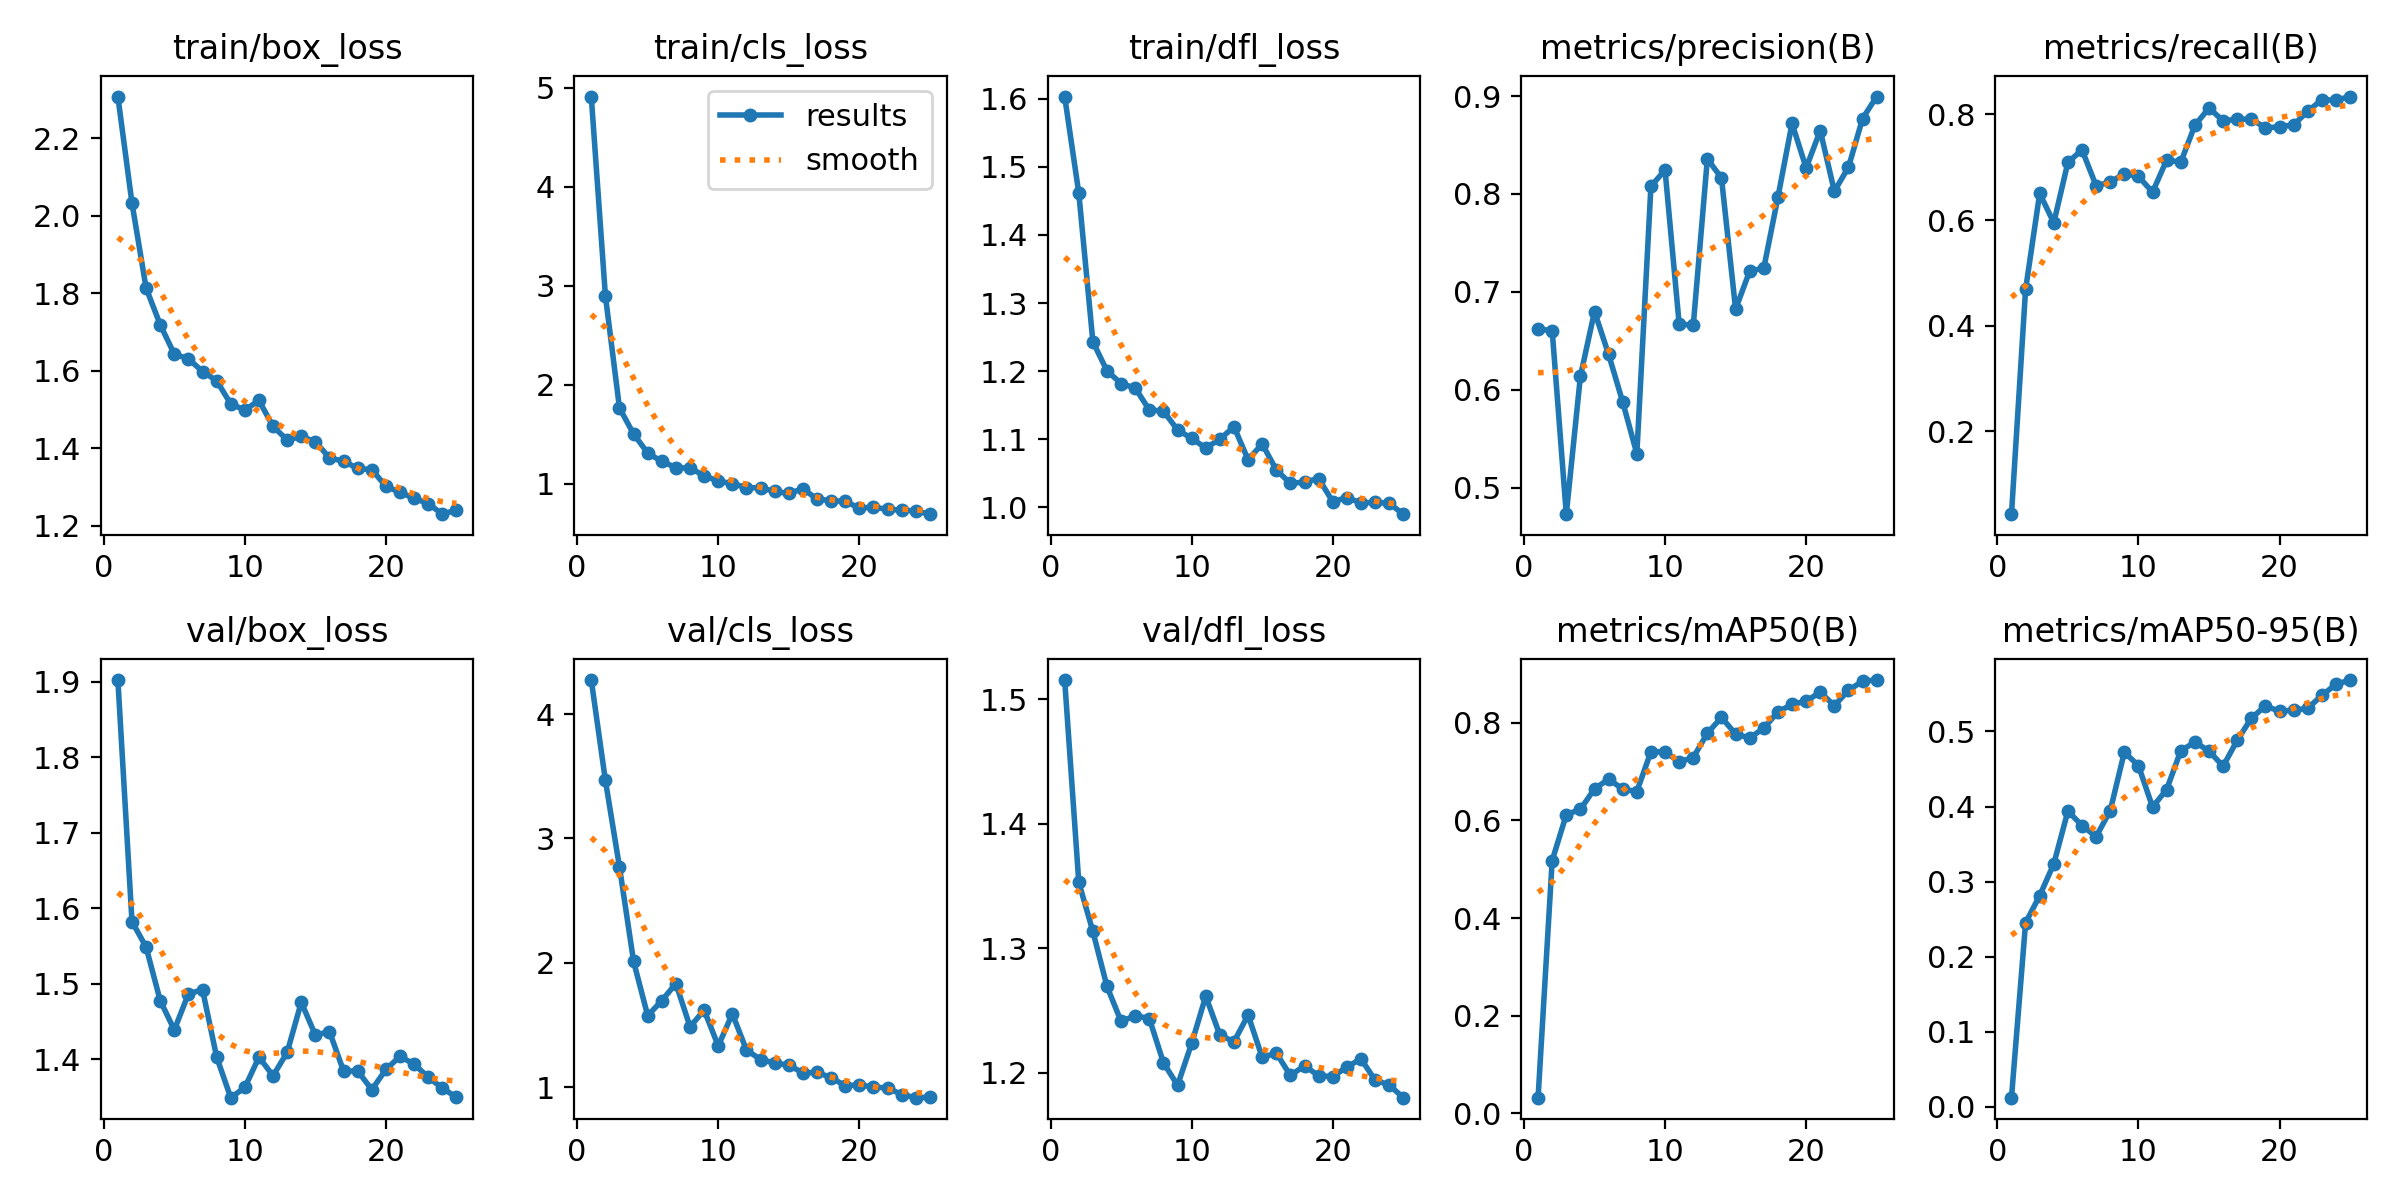

The data file committed next to this chart (first rows):
epoch, time, train/box_loss, train/cls_loss, train/dfl_loss, metrics/precision(B), metrics/recall(B), metrics/mAP50(B), metrics/mAP50-95(B), val/box_loss, val/cls_loss, val/dfl_loss, lr/pg0, lr/pg1, lr/pg2
1, 8.643, 2.307, 4.912, 1.603, 0.6619, 0.04286, 0.03231, 0.01186, 1.902, 4.275, 1.516, 7.777e-05, 7.777e-05, 7.777e-05
2, 11.09, 2.032, 2.899, 1.462, 0.6605, 0.4685, 0.5176, 0.2451, 1.582, 3.468, 1.353, 0.0001601, 0.0001601, 0.0001601
3, 13.39, 1.813, 1.766, 1.243, 0.4728, 0.6504, 0.6115, 0.2812, 1.549, 2.77, 1.314, 0.0002353, 0.0002353, 0.0002353
4, 15.66, 1.719, 1.503, 1.2, 0.6136, 0.5948, 0.6225, 0.3235, 1.478, 2.01, 1.269, 0.0003035, 0.0003035, 0.0003035
5, 18.14, 1.643, 1.311, 1.182, 0.6799, 0.7093, 0.6644, 0.3939, 1.439, 1.574, 1.241, 0.0003647, 0.0003647, 0.0003647
6, 21.4, 1.631, 1.226, 1.175, 0.6361, 0.7328, 0.6842, 0.3746, 1.487, 1.696, 1.246, 0.0004188, 0.0004188, 0.0004188
7, 24.16, 1.598, 1.165, 1.143, 0.5874, 0.6648, 0.6641, 0.3599, 1.492, 1.833, 1.244, 0.0004659, 0.0004659, 0.0004659
8, 26.53, 1.575, 1.158, 1.141, 0.5345, 0.672, 0.6589, 0.3944, 1.403, 1.485, 1.208, 0.0005059, 0.0005059, 0.0005059
9, 28.33, 1.515, 1.084, 1.114, 0.8079, 0.6879, 0.7404, 0.4724, 1.349, 1.619, 1.19, 0.0005389, 0.0005389, 0.0005389
10, 30.31, 1.499, 1.026, 1.101, 0.8245, 0.6827, 0.7401, 0.4545, 1.363, 1.331, 1.224, 0.0005649, 0.0005649, 0.0005649
11, 32.22, 1.524, 1.003, 1.087, 0.6672, 0.6528, 0.7198, 0.3993, 1.403, 1.589, 1.262, 0.0005838, 0.0005838, 0.0005838
12, 33.92, 1.457, 0.9615, 1.1, 0.6658, 0.7136, 0.7285, 0.4227, 1.378, 1.298, 1.23, 0.0005957, 0.0005957, 0.0005957
13, 36.99, 1.422, 0.9598, 1.118, 0.8359, 0.7095, 0.7783, 0.4744, 1.409, 1.221, 1.225, 0.0005831, 0.0005831, 0.0005831
14, 39.9, 1.431, 0.9232, 1.07, 0.8163, 0.7794, 0.8106, 0.4858, 1.476, 1.194, 1.246, 0.0005391, 0.0005391, 0.0005391
15, 42.99, 1.417, 0.9026, 1.093, 0.6823, 0.8121, 0.7767, 0.4741, 1.432, 1.176, 1.212, 0.0004951, 0.0004951, 0.0004951
16, 45.84, 1.375, 0.9512, 1.055, 0.7213, 0.788, 0.7685, 0.4536, 1.437, 1.114, 1.216, 0.0004511, 0.0004511, 0.0004511
17, 48.1, 1.367, 0.8456, 1.035, 0.7243, 0.7907, 0.7887, 0.4882, 1.384, 1.117, 1.198, 0.0004071, 0.0004071, 0.0004071
18, 50.14, 1.348, 0.8308, 1.037, 0.7967, 0.7911, 0.8216, 0.5176, 1.385, 1.076, 1.206, 0.0003631, 0.0003631, 0.0003631
19, 52.98, 1.345, 0.823, 1.042, 0.8722, 0.7746, 0.8375, 0.5342, 1.36, 1.01, 1.197, 0.0003191, 0.0003191, 0.0003191
20, 56.05, 1.302, 0.7554, 1.008, 0.8266, 0.7765, 0.8437, 0.5269, 1.387, 1.018, 1.197, 0.0002751, 0.0002751, 0.0002751
21, 58.54, 1.287, 0.765, 1.014, 0.8648, 0.7805, 0.8623, 0.5284, 1.404, 0.9992, 1.205, 0.0002311, 0.0002311, 0.0002311
22, 60.54, 1.271, 0.7423, 1.007, 0.8028, 0.8058, 0.8347, 0.5309, 1.393, 0.993, 1.211, 0.0001871, 0.0001871, 0.0001871
23, 62.32, 1.258, 0.7352, 1.007, 0.8273, 0.8278, 0.8659, 0.5481, 1.376, 0.9397, 1.194, 0.0001431, 0.0001431, 0.0001431
24, 64.58, 1.23, 0.7253, 1.006, 0.8771, 0.827, 0.8849, 0.563, 1.362, 0.9144, 1.19, 9.91012e-05, 9.91012e-05, 9.91012e-05
25, 66.56, 1.241, 0.6936, 0.9899, 0.8996, 0.8339, 0.887, 0.5686, 1.35, 0.918, 1.18, 5.51056e-05, 5.51056e-05, 5.51056e-05
